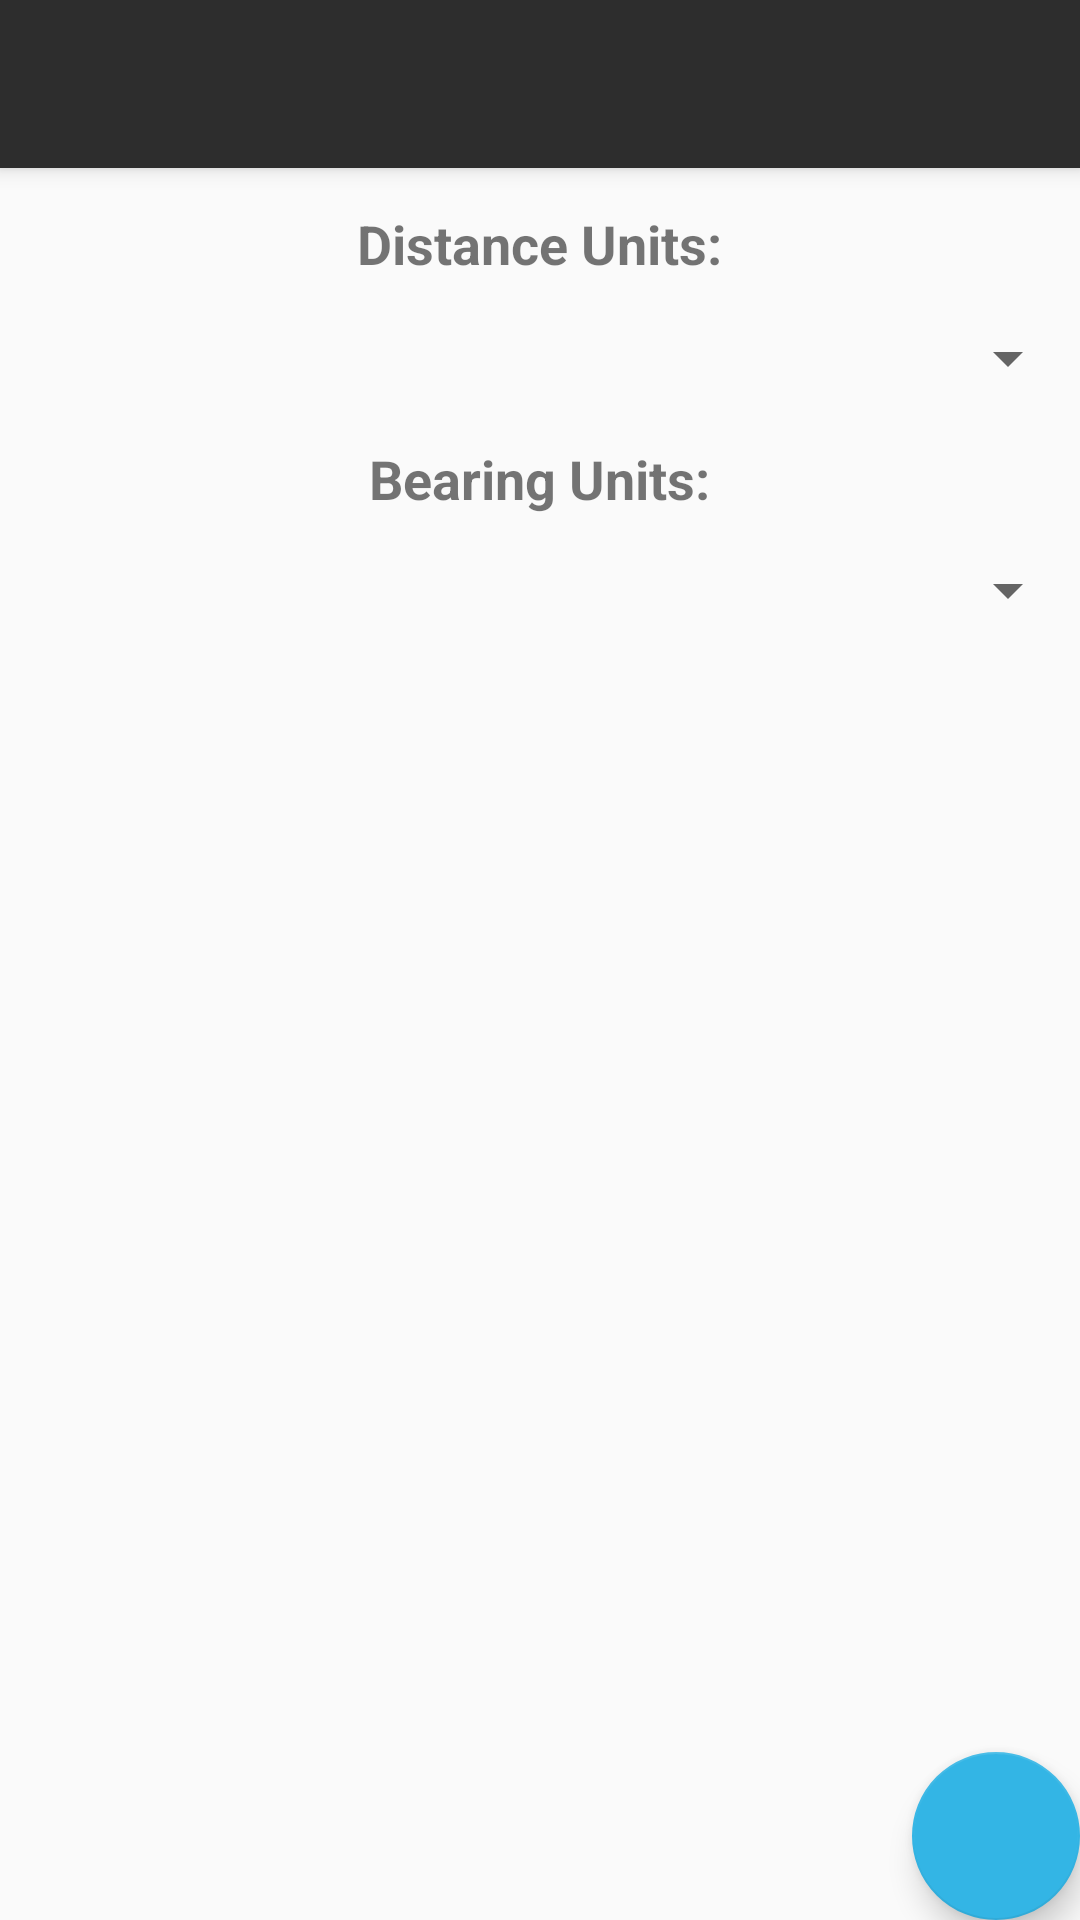

Android layout source for this screen:
<!-- AndroidManifest.xml: application theme AppTheme -->
<!-- res/layout/activity_settings_screen.xml -->
<?xml version="1.0" encoding="utf-8"?>

<android.support.design.widget.CoordinatorLayout xmlns:android="http://schemas.android.com/apk/res/android"
    xmlns:app="http://schemas.android.com/apk/res-auto"
    xmlns:tools="http://schemas.android.com/tools"
    android:layout_width="match_parent"
    android:layout_height="match_parent"
    tools:context="com.example.test.hw4.SettingsScreen">

    <android.support.design.widget.AppBarLayout
        android:layout_width="match_parent"
        android:layout_height="wrap_content"
        android:theme="@style/AppTheme.AppBarOverlay">

        <android.support.v7.widget.Toolbar
            android:id="@+id/toolbar"
            android:layout_width="match_parent"
            android:layout_height="?attr/actionBarSize"
            android:background="?attr/colorPrimary"
            app:popupTheme="@style/AppTheme.PopupOverlay" />

    </android.support.design.widget.AppBarLayout>

    <include layout="@layout/content_settings_screen" />

    <android.support.design.widget.FloatingActionButton
        android:id="@+id/fab"
        android:layout_width="wrap_content"
        android:layout_height="wrap_content"
        android:layout_gravity="bottom|end"
        android:layout_margin="@dimen/fab_margin"
        android:tint="@android:color/white"
        app:backgroundTint="@android:color/holo_blue_light"
        app:srcCompat="@drawable/ic_check_black_24dp" />

</android.support.design.widget.CoordinatorLayout>
<!-- res/layout/content_settings_screen.xml (included above) -->
<?xml version="1.0" encoding="utf-8"?>

<RelativeLayout xmlns:android="http://schemas.android.com/apk/res/android"
    xmlns:app="http://schemas.android.com/apk/res-auto"
    xmlns:tools="http://schemas.android.com/tools"
    android:layout_width="match_parent"
    android:layout_height="match_parent"
    app:layout_behavior="@string/appbar_scrolling_view_behavior"
    tools:context="com.example.test.hw4.SettingsScreen"
    tools:showIn="@layout/activity_settings_screen">

    <TextView
        android:id="@+id/distLab"
        android:layout_width="wrap_content"
        android:layout_height="wrap_content"
        android:layout_alignParentTop="true"
        android:layout_centerHorizontal="true"
        android:layout_marginTop="13dp"
        android:text="@string/distChoices"
        android:textAlignment="center"
        android:textSize="18sp"
        android:textStyle="bold" />

    <TextView
        android:id="@+id/bearLab"
        android:layout_width="wrap_content"
        android:layout_height="wrap_content"
        android:layout_below="@+id/distChoices"
        android:layout_centerHorizontal="true"
        android:layout_marginTop="16dp"
        android:text="@string/bearChoices"
        android:textAlignment="center"
        android:textSize="18sp"
        android:textStyle="bold" />

    <Spinner
        android:id="@+id/distChoices"
        android:layout_width="match_parent"
        android:layout_height="wrap_content"
        android:layout_alignParentStart="true"
        android:layout_below="@+id/distLab"
        android:layout_marginTop="14dp" />

    <Spinner
        android:id="@+id/bearChoices"
        android:layout_width="match_parent"
        android:layout_height="wrap_content"
        android:layout_alignParentStart="true"
        android:layout_below="@+id/bearLab"
        android:layout_marginTop="13dp" />
</RelativeLayout>
<!-- resources referenced by this layout -->
<resources>
  <string name="bearChoices">Bearing Units:</string>
  <string name="distChoices">Distance Units:</string>
  <style name="AppTheme.AppBarOverlay" parent="ThemeOverlay.AppCompat.Dark.ActionBar" />
  <style name="AppTheme.PopupOverlay" parent="ThemeOverlay.AppCompat.Light" />
  <style name="AppTheme" parent="Theme.AppCompat.Light.NoActionBar">
          
          <item name="colorPrimary">@color/grey</item>
          <item name="colorPrimaryDark">@color/yellow</item>
          <item name="colorAccent">@color/white</item>
      </style>
  <color name="grey">#2d2d2d</color>
  <color name="yellow">#fff53a</color>
  <color name="white">#ffffff</color>
</resources>
